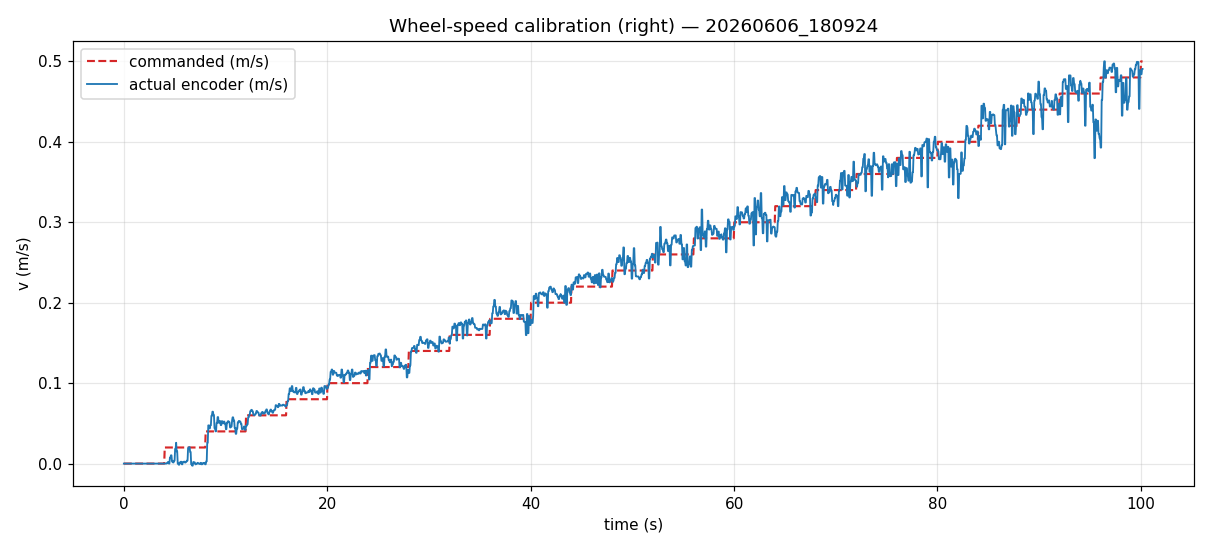

Data behind this chart, as committed beside it:
t_s, v_cmd_ms, voltage_v, encoder_v_ms, encoder_rpm, encoder_count
0.0, 0.0, 0.0, 0.0, 0.0, 31038712
0.051, 0.0, 0.0, 0.0, 0.0, 31038712
0.101, 0.0, 0.0, 0.0, 0.0, 31038712
0.152, 0.0, 0.0, 0.0, 0.0, 31038712
0.203, 0.0, 0.0, 0.0, 0.0, 31038712
0.254, 0.0, 0.0, 0.0, 0.0, 31038712
0.305, 0.0, 0.0, 0.0, 0.0, 31038712
0.356, 0.0, 0.0, 0.0, 0.0, 31038712
0.406, 0.0, 0.0, 0.0, 0.0, 31038712
0.457, 0.0, 0.0, 0.0, 0.0, 31038712
0.508, 0.0, 0.0, 0.0, 0.0, 31038712
0.56, 0.0, 0.0, 0.0, 0.0, 31038712
0.611, 0.0, 0.0, 0.0, 0.0, 31038712
0.662, 0.0, 0.0, 0.0, 0.0, 31038712
0.712, 0.0, 0.0, 0.0, 0.0, 31038712
0.762, 0.0, 0.0, 0.0, 0.0, 31038712
0.813, 0.0, 0.0, 0.0, 0.0, 31038712
0.864, 0.0, 0.0, 0.0, 0.0, 31038712
0.915, 0.0, 0.0, 0.0, 0.0, 31038712
0.965, 0.0, 0.0, 0.0, 0.0, 31038712
1.016, 0.0, 0.0, 0.0, 0.0, 31038712
1.067, 0.0, 0.0, 0.0, 0.0, 31038712
1.118, 0.0, 0.0, 0.0, 0.0, 31038712
1.169, 0.0, 0.0, 0.0, 0.0, 31038712
1.22, 0.0, 0.0, 0.0, 0.0, 31038712
1.27, 0.0, 0.0, 0.0, 0.0, 31038712
1.321, 0.0, 0.0, 0.0, 0.0, 31038712
1.371, 0.0, 0.0, 0.0, 0.0, 31038712
1.422, 0.0, 0.0, 0.0, 0.0, 31038712
1.473, 0.0, 0.0, 0.0, 0.0, 31038712
1.524, 0.0, 0.0, 0.0, 0.0, 31038712
1.575, 0.0, 0.0, 0.0, 0.0, 31038712
1.626, 0.0, 0.0, 0.0, 0.0, 31038712
1.677, 0.0, 0.0, 0.0, 0.0, 31038712
1.728, 0.0, 0.0, 0.0, 0.0, 31038712
1.779, 0.0, 0.0, 0.0, 0.0, 31038712
1.83, 0.0, 0.0, 0.0, 0.0, 31038712
1.882, 0.0, 0.0, 0.0, 0.0, 31038712
1.933, 0.0, 0.0, 0.0, 0.0, 31038712
1.983, 0.0, 0.0, 0.0, 0.0, 31038712
2.034, 0.0, 0.0, 0.0, 0.0, 31038712
2.085, 0.0, 0.0, 0.0, 0.0, 31038712
2.136, 0.0, 0.0, 0.0, 0.0, 31038712
2.187, 0.0, 0.0, 0.0, 0.0, 31038712
2.238, 0.0, 0.0, 0.0, 0.0, 31038712
2.289, 0.0, 0.0, 0.0, 0.0, 31038712
2.339, 0.0, 0.0, 0.0, 0.0, 31038712
2.39, 0.0, 0.0, 0.0, 0.0, 31038712
2.442, 0.0, 0.0, 0.0, 0.0, 31038712
2.492, 0.0, 0.0, 0.0, 0.0, 31038712
2.544, 0.0, 0.0, 0.0, 0.0, 31038712
2.595, 0.0, 0.0, 0.0, 0.0, 31038712
2.646, 0.0, 0.0, 0.0, 0.0, 31038712
2.696, 0.0, 0.0, 0.0, 0.0, 31038712
2.748, 0.0, 0.0, 0.0, 0.0, 31038712
2.799, 0.0, 0.0, 0.0, 0.0, 31038712
2.85, 0.0, 0.0, 0.0, 0.0, 31038712
2.9, 0.0, 0.0, 0.0, 0.0, 31038712
2.951, 0.0, 0.0, 0.0, 0.0, 31038712
3.002, 0.0, 0.0, 0.0, 0.0, 31038712
... 1,907 more rows
